Run: headless pygame with SDL's dummy video driver; simulated clock (each Clock.tick advances the game by its frame time, no real sleeping); random seed 0; keys injected as events and as key.get_pressed() state; no mouse input.
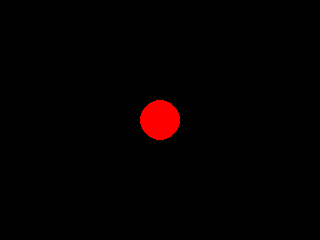
Frame 1 of 4 · flips 1–60 · no input
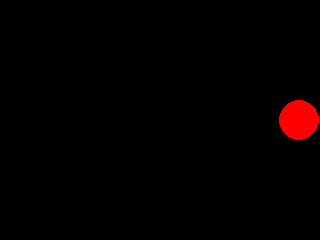
Frame 2 of 4 · flips 61–180 · tapped SPACE, RETURN · held RIGHT (→), D
Frame 3 of 4 · flips 181–300 · held DOWN (↓), S · screen unchanged from frame 2, image omitted
Frame 4 of 4 · flips 301–420 · held LEFT (←), A, UP (↑), W · screen unchanged from frame 3, image omitted

The pygame program that drew these frames:

from dataclasses import dataclass
import pygame
pygame.init()

@dataclass
class GameObject:
    position: pygame.Vector2
    scale: pygame.Vector2
    velocity: pygame.Vector2

screenSize = pygame.Vector2( 320, 240 )
screen = pygame.display.set_mode( ( screenSize.x, screenSize.y ) )
clock = pygame.time.Clock()
dt = 0

player = GameObject( pygame.Vector2( screenSize.x/2, screenSize.y/2 ), pygame.Vector2( 1, 1 ), pygame.Vector2( 0, 0 ) )

running = True
while running:
    
    for event in pygame.event.get():
        if event.type == pygame.QUIT:
            running = False
    
    screen.fill( ( 0, 0, 0 ) )
    
    pygame.draw.circle( screen, "red", player.position, 20 * player.scale.x )
    
    keys = pygame.key.get_pressed()
    # if keys[ pygame.K_z ]:
    #     player.position.y -= 300 * dt
    # if keys[ pygame.K_s ]:
    #     player.position.y += 300 * dt
    if keys[ pygame.K_q ]:
        player.velocity.x = -100
    if keys[ pygame.K_d ]:
        player.velocity.x = 100
    
    if player.velocity.x != 0:
        player.position.x += player.velocity.x * dt
        if 20 < player.position.x < screenSize.x - 20:
            player.velocity.x *= 0.8
        else:
            player.position.x -= player.velocity.x * dt
            player.velocity.x = 0
    
    
    pygame.display.flip()
    
    dt = clock.tick( 60 ) / 1000


pygame.quit()
